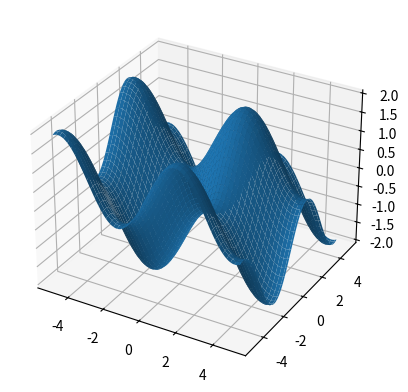
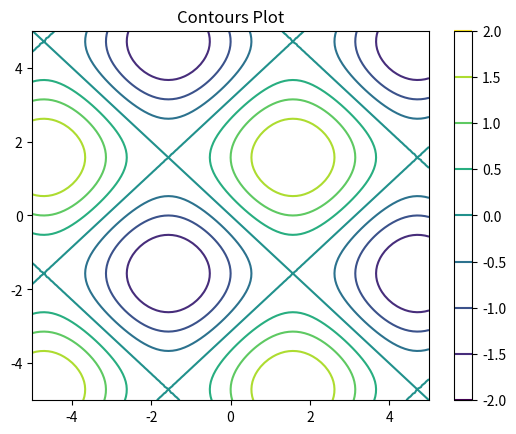

Here is the Python script that generated these plots, in order:
import numpy as np
import matplotlib.pyplot as plt

xlist = np.linspace(-5.0, 5.0, 100)
ylist = np.linspace(-5.0, 5.0, 100)
X, Y = np.meshgrid(xlist, ylist)
#Z = 9 + X**2 + Y**2
Z = np.sin(X) + np.sin(Y)

fig = plt.figure()
ax = plt.axes(projection = '3d')
ax.plot_surface(X,Y,Z)

plt.show()

##############
### IMAGE? ###
##############

xlist = np.linspace(-5.0, 5.0, 100)
ylist = np.linspace(-5.0, 5.0, 100)
X, Y = np.meshgrid(xlist, ylist)
#Z = 9 + X**2 + Y**2
Z = np.sin(X) + np.sin(Y)

fig,ax=plt.subplots(1,1)
cp = ax.contour(X, Y, Z)
#cp = ax.contourf(X, Y, Z) #'filled in' Contour Plot
fig.colorbar(cp)
ax.set_title('Contours Plot')

plt.show()

##############
### IMAGE? ###
##############